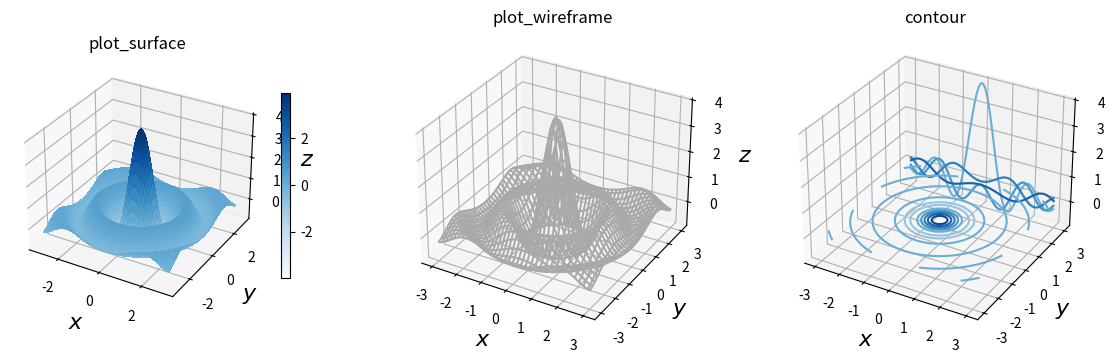

The matplotlib source for this figure:
import numpy as np
import matplotlib as mpl
import matplotlib.pyplot as plt

fig, axes = plt.subplots(1, 3, figsize=(14, 4), subplot_kw={'projection': '3d'})

def title_and_labels(ax, title):
    ax.set_title(title)
    ax.set_xlabel("$x$", fontsize=16)
    ax.set_ylabel("$y$", fontsize=16)
    ax.set_zlabel("$z$", fontsize=16)

x = y = np.linspace(-3, 3, 74)
X, Y = np.meshgrid(x, y)

R = np.sqrt(X**2 + Y**2)
Z = np.sin(4 * R) / R

norm = mpl.colors.Normalize(-abs(Z).max(), abs(Z).max())

p = axes[0].plot_surface(X, Y, Z, rstride=1, cstride=1, linewidth=0, antialiased=False, norm=norm, cmap=mpl.cm.Blues)

cb = fig.colorbar(p, ax=axes[0], shrink=0.6)
title_and_labels(axes[0], "plot_surface")

p = axes[1].plot_wireframe(X, Y, Z, rstride=2, cstride=2, color="darkgrey")
title_and_labels(axes[1], "plot_wireframe")

cset = axes[2].contour(X, Y, Z, zdir='z', offset=0, norm=norm, cmap=mpl.cm.Blues)
cset = axes[2].contour(X, Y, Z, zdir='y', offset=3, norm=norm, cmap=mpl.cm.Blues)
title_and_labels(axes[2], "contour")

plt.show()